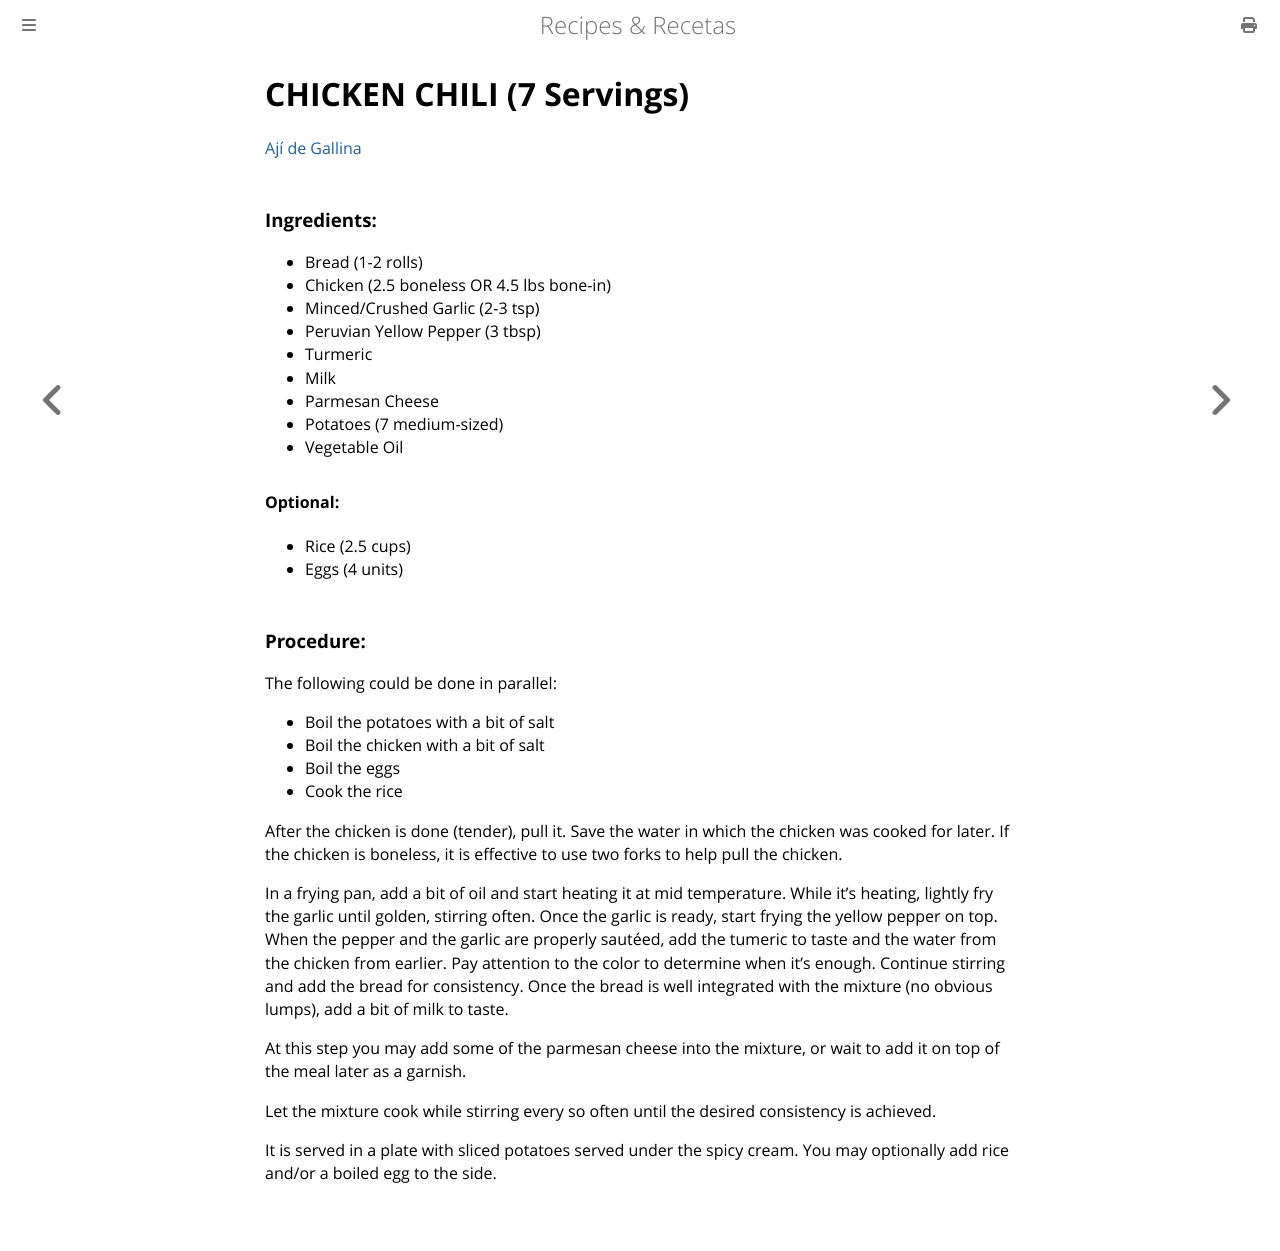

repository: nrxus/recipes · page: meals/chicken_chili.html · generator: mdbook

CHICKEN CHILI (7 Servings)
============================
[Ají de Gallina](./aji_de_gallina.html)

### Ingredients:

* Bread (1-2 rolls)
* Chicken (2.5 boneless OR 4.5 lbs bone-in)
* Minced/Crushed Garlic (2-3 tsp)
* Peruvian Yellow Pepper (3 tbsp)
* Turmeric
* Milk
* Parmesan Cheese
* Potatoes (7 medium-sized)
* Vegetable Oil

#### Optional:

* Rice (2.5 cups)
* Eggs (4 units)

### Procedure:

The following could be done in parallel:

* Boil the potatoes with a bit of salt
* Boil the chicken with a bit of salt
* Boil the eggs
* Cook the rice

After the chicken is done (tender), pull it. Save the water in which the chicken was cooked for later.
If the chicken is boneless, it is effective to use two forks to help pull the chicken.

In a frying pan, add a bit of oil and start heating it at mid temperature.
While it's heating, lightly fry the garlic until golden, stirring often.
Once the garlic is ready, start frying the yellow pepper on top.
When the pepper and the garlic are properly sautéed, add the tumeric to taste and the water from the chicken from earlier.
Pay attention to the color to determine when it's enough.
Continue stirring and add the bread for consistency. Once the bread is well integrated with the mixture (no obvious lumps), add a bit of milk to taste.

At this step you may add some of the parmesan cheese into the mixture, or wait to add it on top of the meal later as a garnish.

Let the mixture cook while stirring every so often until the desired consistency is achieved. 

It is served in a plate with sliced potatoes served under the spicy cream. You may optionally add rice and/or a boiled egg to the side.
